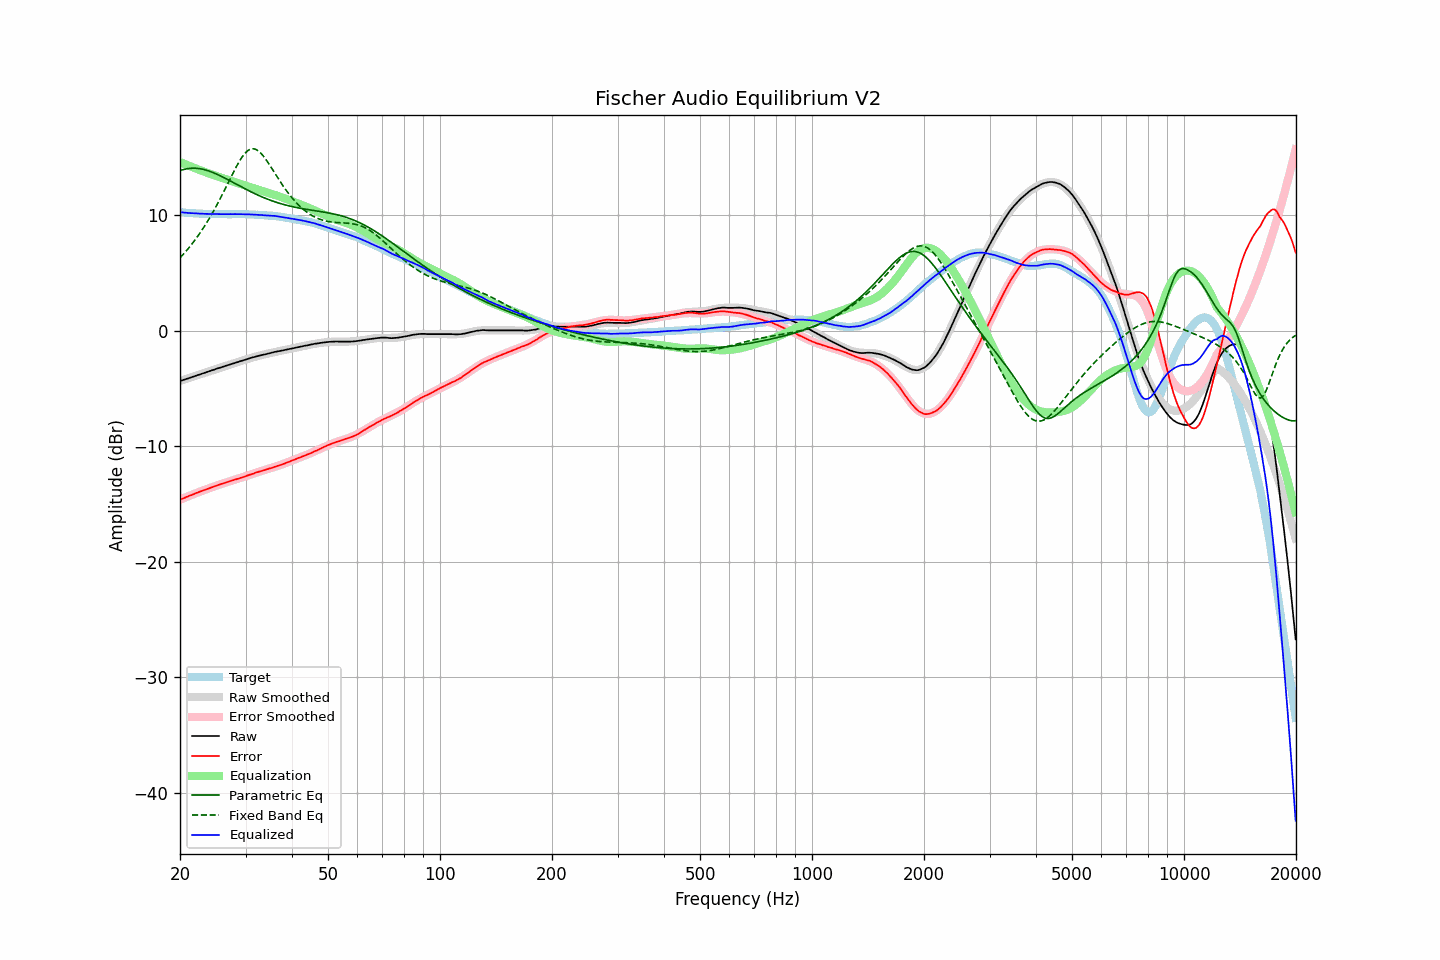

Source data for this figure (header and first rows):
frequency, raw, error, smoothed, error_smoothed, equalization, parametric_eq, fixed_band_eq, equalized_raw, equalized_smoothed, target
20.00, -4.34, -14.61, -4.34, -14.62, 14.62, 13.87, 6.32, 10.28, 10.28, 10.27
20.20, -4.30, -14.56, -4.30, -14.56, 14.56, 13.92, 6.47, 10.26, 10.26, 10.26
20.40, -4.25, -14.50, -4.25, -14.50, 14.50, 13.96, 6.62, 10.25, 10.25, 10.25
20.61, -4.21, -14.45, -4.21, -14.44, 14.44, 14.00, 6.78, 10.23, 10.24, 10.24
20.81, -4.16, -14.38, -4.16, -14.39, 14.39, 14.03, 6.94, 10.23, 10.23, 10.22
21.02, -4.12, -14.33, -4.11, -14.33, 14.33, 14.05, 7.10, 10.21, 10.22, 10.21
21.23, -4.07, -14.27, -4.07, -14.27, 14.27, 14.07, 7.27, 10.20, 10.20, 10.20
21.44, -4.02, -14.23, -4.02, -14.21, 14.21, 14.08, 7.45, 10.20, 10.20, 10.21
21.66, -3.97, -14.16, -3.97, -14.16, 14.16, 14.09, 7.63, 10.19, 10.19, 10.19
21.87, -3.93, -14.11, -3.93, -14.10, 14.10, 14.08, 7.81, 10.18, 10.18, 10.19
22.09, -3.88, -14.04, -3.88, -14.05, 14.05, 14.08, 8.00, 10.17, 10.17, 10.16
22.31, -3.83, -13.99, -3.83, -13.99, 13.99, 14.07, 8.19, 10.17, 10.16, 10.16
22.54, -3.79, -13.94, -3.79, -13.94, 13.94, 14.05, 8.39, 10.15, 10.15, 10.15
22.76, -3.74, -13.89, -3.74, -13.89, 13.89, 14.03, 8.59, 10.15, 10.15, 10.15
22.99, -3.69, -13.83, -3.69, -13.84, 13.84, 14.00, 8.80, 10.15, 10.14, 10.14
23.22, -3.65, -13.78, -3.65, -13.78, 13.78, 13.96, 9.01, 10.13, 10.14, 10.13
23.45, -3.60, -13.74, -3.60, -13.73, 13.73, 13.93, 9.23, 10.13, 10.13, 10.14
23.69, -3.55, -13.68, -3.55, -13.68, 13.68, 13.89, 9.45, 10.13, 10.13, 10.13
23.92, -3.51, -13.62, -3.51, -13.63, 13.63, 13.84, 9.68, 10.12, 10.12, 10.12
24.16, -3.46, -13.58, -3.46, -13.58, 13.58, 13.79, 9.92, 10.12, 10.12, 10.12
24.40, -3.41, -13.53, -3.41, -13.53, 13.53, 13.74, 10.16, 10.12, 10.12, 10.12
24.65, -3.37, -13.49, -3.37, -13.48, 13.48, 13.68, 10.41, 10.11, 10.12, 10.12
24.89, -3.32, -13.44, -3.32, -13.43, 13.43, 13.62, 10.66, 10.11, 10.11, 10.12
25.14, -3.27, -13.38, -3.27, -13.38, 13.38, 13.56, 10.92, 10.12, 10.11, 10.11
25.39, -3.23, -13.33, -3.23, -13.34, 13.34, 13.50, 11.18, 10.11, 10.11, 10.11
25.65, -3.18, -13.28, -3.18, -13.29, 13.29, 13.43, 11.45, 10.11, 10.11, 10.10
25.91, -3.14, -13.24, -3.14, -13.24, 13.24, 13.36, 11.72, 10.10, 10.11, 10.10
26.16, -3.09, -13.20, -3.09, -13.20, 13.20, 13.29, 11.99, 10.11, 10.10, 10.11
26.43, -3.05, -13.16, -3.05, -13.15, 13.15, 13.22, 12.27, 10.10, 10.10, 10.11
26.69, -3.00, -13.10, -3.00, -13.11, 13.11, 13.15, 12.55, 10.11, 10.10, 10.11
26.96, -2.96, -13.06, -2.96, -13.06, 13.06, 13.08, 12.83, 10.10, 10.10, 10.10
27.23, -2.91, -13.01, -2.91, -13.02, 13.02, 13.00, 13.11, 10.11, 10.10, 10.10
27.50, -2.87, -12.97, -2.87, -12.98, 12.98, 12.93, 13.39, 10.11, 10.11, 10.10
27.77, -2.83, -12.93, -2.83, -12.93, 12.93, 12.85, 13.67, 10.11, 10.11, 10.11
28.05, -2.78, -12.88, -2.78, -12.89, 12.89, 12.78, 13.94, 10.11, 10.11, 10.10
28.33, -2.74, -12.85, -2.74, -12.85, 12.85, 12.70, 14.21, 10.11, 10.11, 10.11
28.62, -2.70, -12.81, -2.69, -12.80, 12.80, 12.63, 14.46, 10.10, 10.11, 10.11
28.90, -2.65, -12.76, -2.65, -12.76, 12.76, 12.55, 14.70, 10.11, 10.11, 10.11
29.19, -2.61, -12.72, -2.61, -12.71, 12.71, 12.48, 14.92, 10.10, 10.11, 10.11
29.48, -2.57, -12.68, -2.56, -12.67, 12.67, 12.40, 15.12, 10.10, 10.10, 10.11
29.78, -2.52, -12.62, -2.52, -12.62, 12.62, 12.33, 15.30, 10.10, 10.10, 10.10
30.08, -2.48, -12.58, -2.47, -12.57, 12.57, 12.26, 15.46, 10.09, 10.10, 10.10
30.38, -2.43, -12.52, -2.43, -12.52, 12.52, 12.19, 15.58, 10.09, 10.09, 10.09
30.68, -2.39, -12.47, -2.39, -12.48, 12.48, 12.12, 15.68, 10.09, 10.09, 10.08
30.99, -2.34, -12.42, -2.35, -12.43, 12.43, 12.05, 15.74, 10.09, 10.08, 10.08
31.30, -2.30, -12.38, -2.31, -12.38, 12.38, 11.98, 15.76, 10.08, 10.07, 10.08
31.61, -2.27, -12.34, -2.27, -12.34, 12.34, 11.91, 15.76, 10.07, 10.07, 10.07
31.93, -2.23, -12.28, -2.23, -12.29, 12.29, 11.85, 15.72, 10.06, 10.06, 10.05
32.24, -2.19, -12.24, -2.20, -12.25, 12.25, 11.78, 15.65, 10.06, 10.05, 10.05
32.57, -2.16, -12.20, -2.16, -12.20, 12.20, 11.72, 15.55, 10.04, 10.04, 10.04
32.89, -2.12, -12.15, -2.12, -12.16, 12.16, 11.66, 15.42, 10.04, 10.03, 10.03
33.22, -2.09, -12.12, -2.09, -12.12, 12.12, 11.60, 15.27, 10.03, 10.03, 10.03
33.55, -2.06, -12.08, -2.05, -12.07, 12.07, 11.54, 15.11, 10.01, 10.02, 10.02
33.89, -2.03, -12.04, -2.02, -12.03, 12.03, 11.48, 14.92, 10.00, 10.01, 10.01
34.23, -2.00, -11.99, -1.99, -11.99, 11.99, 11.43, 14.73, 9.99, 10.00, 9.99
34.57, -1.96, -11.94, -1.96, -11.95, 11.95, 11.37, 14.52, 9.99, 9.99, 9.99
34.92, -1.93, -11.90, -1.93, -11.90, 11.90, 11.32, 14.31, 9.97, 9.98, 9.97
35.27, -1.89, -11.87, -1.89, -11.86, 11.86, 11.27, 14.09, 9.97, 9.97, 9.98
35.62, -1.86, -11.82, -1.86, -11.82, 11.82, 11.22, 13.87, 9.96, 9.95, 9.96
35.97, -1.82, -11.77, -1.83, -11.77, 11.77, 11.17, 13.65, 9.95, 9.94, 9.95
... 635 more rows
